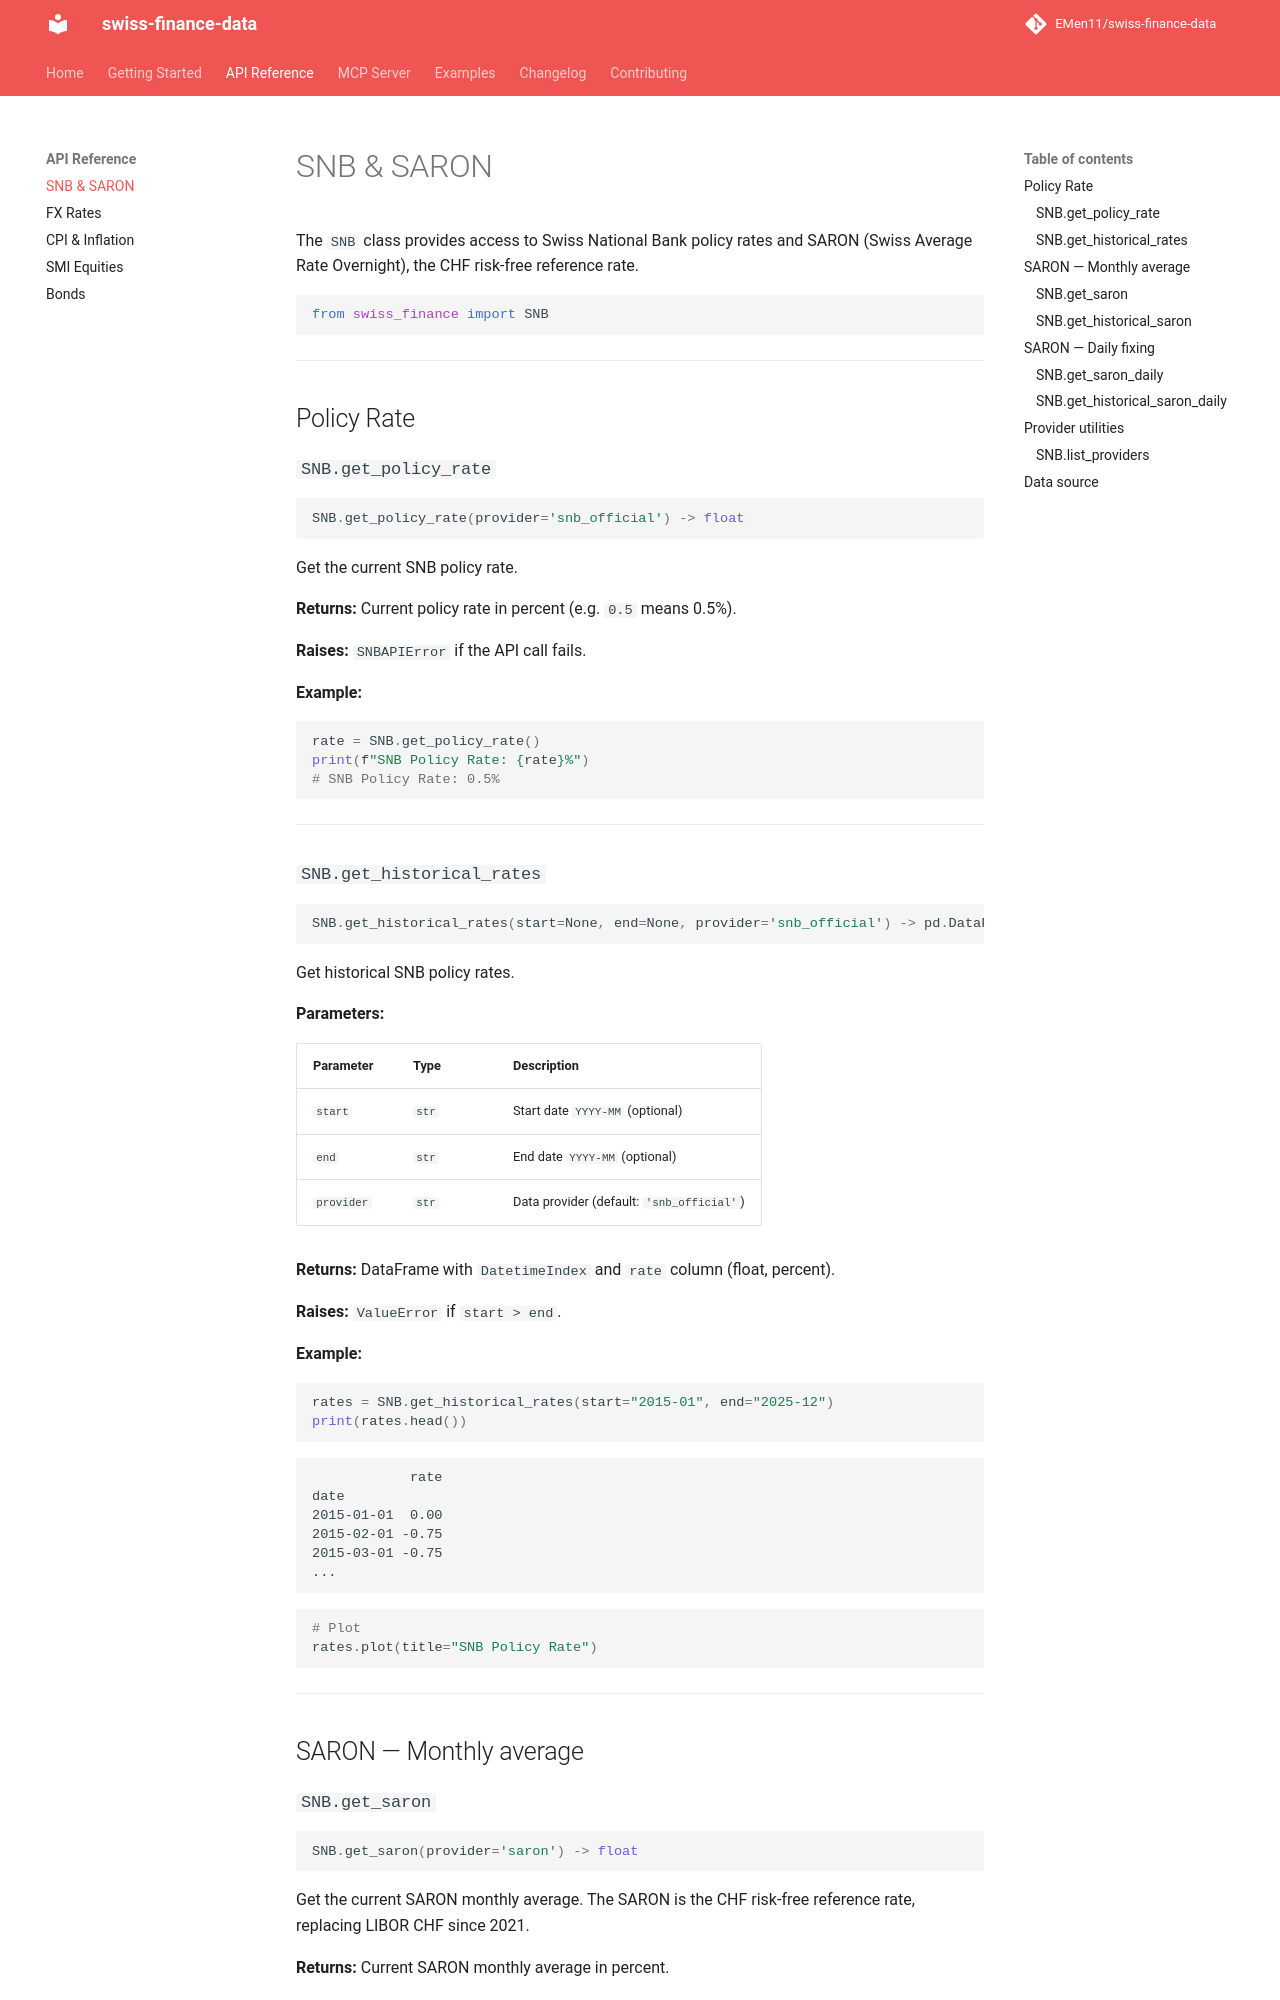

repository: EMen11/swiss-finance-data · page: api/snb/index.html · generator: mkdocs

# SNB & SARON

The `SNB` class provides access to Swiss National Bank policy rates and SARON (Swiss Average Rate Overnight), the CHF risk-free reference rate.

```python
from swiss_finance import SNB
```

---

## Policy Rate

### `SNB.get_policy_rate`

```python
SNB.get_policy_rate(provider='snb_official') -> float
```

Get the current SNB policy rate.

**Returns:** Current policy rate in percent (e.g. `0.5` means 0.5%).

**Raises:** `SNBAPIError` if the API call fails.

**Example:**

```python
rate = SNB.get_policy_rate()
print(f"SNB Policy Rate: {rate}%")
# SNB Policy Rate: 0.5%
```

---

### `SNB.get_historical_rates`

```python
SNB.get_historical_rates(start=None, end=None, provider='snb_official') -> pd.DataFrame
```

Get historical SNB policy rates.

**Parameters:**

| Parameter | Type | Description |
|-----------|------|-------------|
| `start` | `str` | Start date `YYYY-MM` (optional) |
| `end` | `str` | End date `YYYY-MM` (optional) |
| `provider` | `str` | Data provider (default: `'snb_official'`) |

**Returns:** DataFrame with `DatetimeIndex` and `rate` column (float, percent).

**Raises:** `ValueError` if `start > end`.

**Example:**

```python
rates = SNB.get_historical_rates(start="2015-01", end="2025-12")
print(rates.head())
```

```
            rate
date
2015-01-01  0.00
2015-02-01 -0.75
2015-03-01 -0.75
...
```

```python
# Plot
rates.plot(title="SNB Policy Rate")
```

---

## SARON — Monthly average
